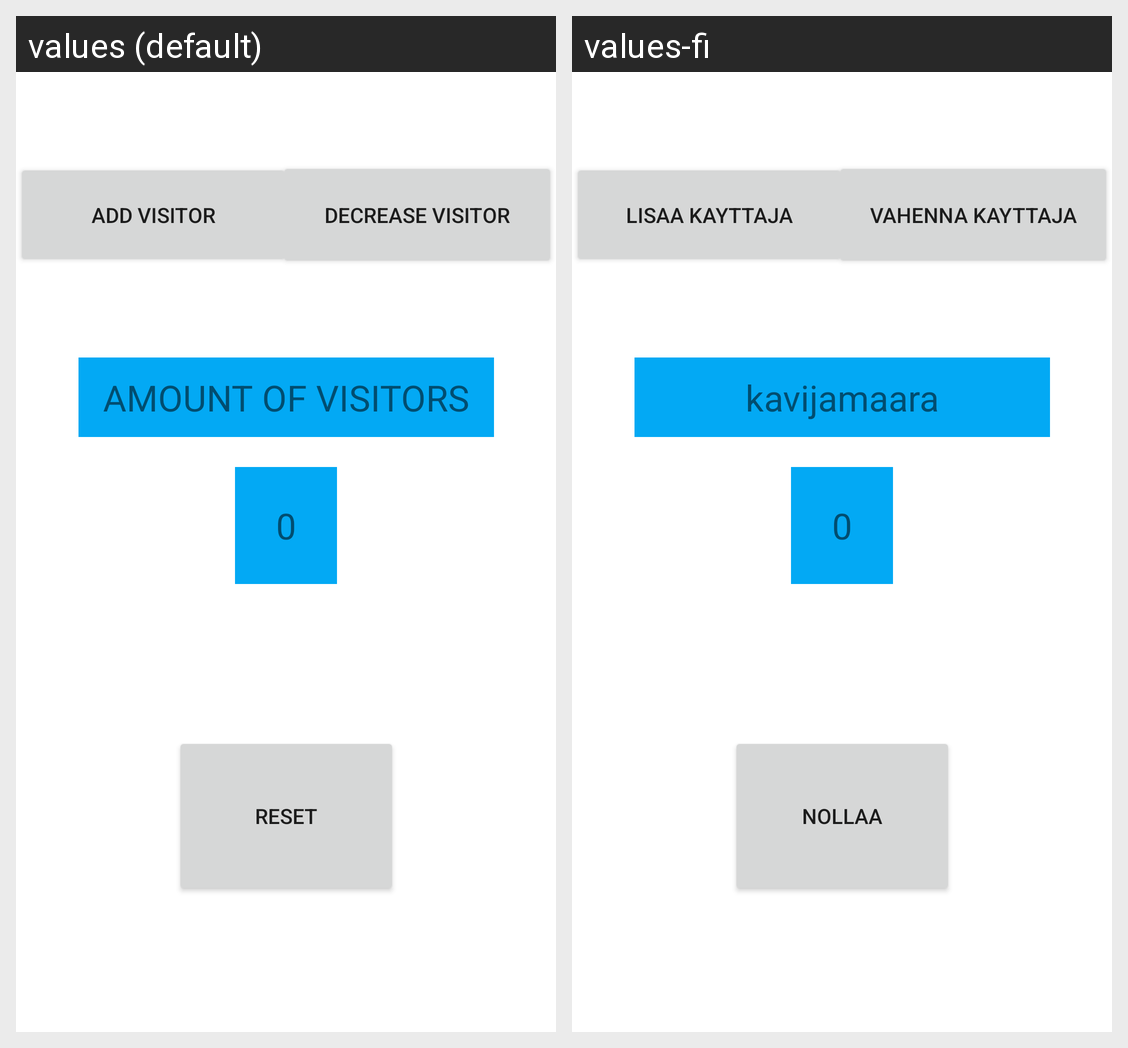

Strings drawn on this Android screen and how each of the app's shown locales translates them:
Android screen res/layout/activity_main.xml rendered under 2 locales, left to right: values (default), values-fi. Device: Nexus 5 (rendered at 1080×1920; each locale shown at half size, 540×960, under a caption strip naming it); theme Theme.MOBHARJ1.
Strings drawn on this screen, with the default value and each locale's value (text and hints the layout hard-codes, and strings that could not be matched under every locale, appear in the picture but are not listed):

AmountVisitor
  values: AMOUNT OF VISITORS
  values-fi: kavijamaara

resetButton
  values: RESET
  values-fi: nollaa

AddButton
  values: ADD VISITOR
  values-fi: lisaa kayttaja

DecButton
  values: DECREASE VISITOR
  values-fi: vahenna kayttaja

VisitorNumber
  values: 0
  values-fi: 0
